Run: headless pygame with SDL's dummy video driver; simulated clock (each Clock.tick advances the game by its frame time, no real sleeping); random seed 0; keys injected as events and as key.get_pressed() state; no mouse input.
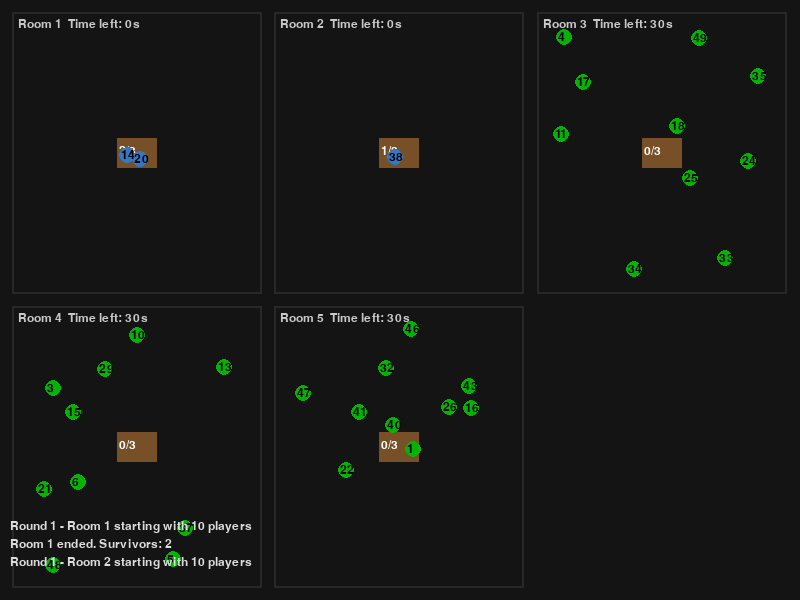
Frame 1 of 3 · flips 1–60 · no input
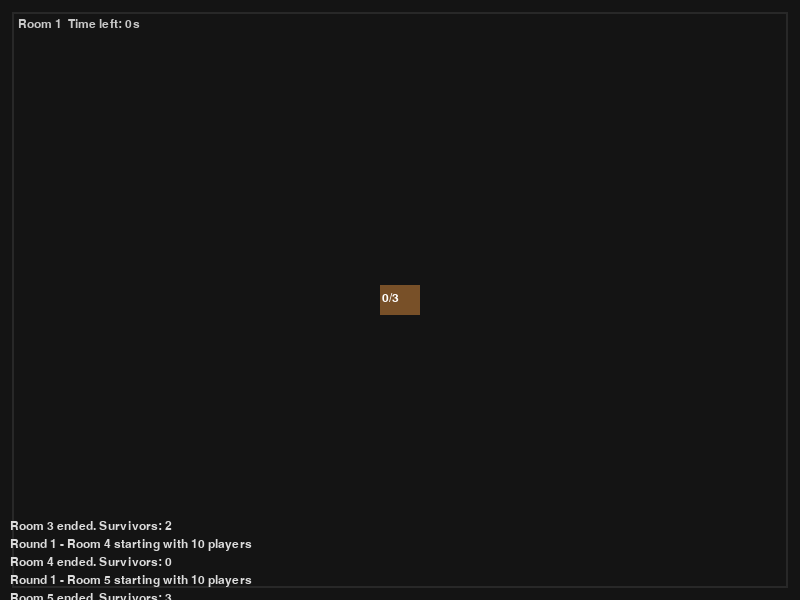
Frame 2 of 3 · flips 61–180 · tapped SPACE, RETURN · held RIGHT (→), D
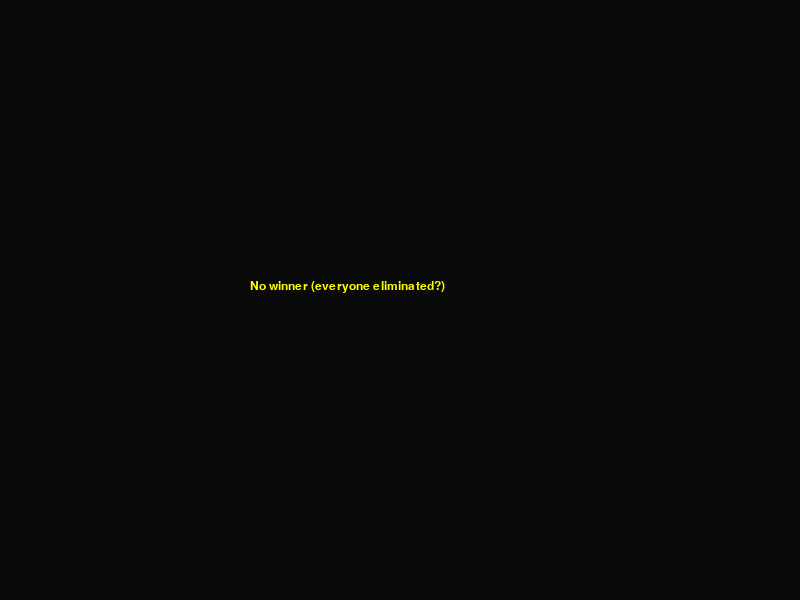
Frame 3 of 3 · flips 181–300 · held DOWN (↓), S (game ended)

The pygame program that drew these frames:

"""
mingle_game.py
Simple mingle/elimination mini-game prototype using pygame.

Controls (when you are in a room with the human player):
  - Arrow keys or WASD: move
  - SPACE: attempt attack when colliding with another player

How it works:
  - Players are split into groups (rooms) for a round.
  - Each room has a number of huts with limited capacity.
  - Players try to reach an empty spot inside a hut.
  - When huts fill, players may attack to take spots.
  - A 30s timer runs for each room; after timer ends, players not in huts are eliminated.
  - Survivors move to the next round. Repeat until only one (or no) players remain.
"""

import pygame
import random
import math
from collections import deque

# -------- CONFIGURATION --------
NUM_PLAYERS = 50            # total initial players
HUMAN_PLAYER_ID = 456       # ID that represents the human; one human exists if assigned to a room
ROOM_SIZE = 10              # preferred players per room (rooms computed from this)
ROUND_TIME = 30             # seconds per round
SCREEN_W, SCREEN_H = 800, 600
PLAYER_SPEED = 1.3
HUT_CAPACITY = 3            # spots per hut
HUT_COUNT = 1               # huts per room (increase to make it easier)
AI_ATTACK_CHANCE = 0.02     # per update chance to attempt attack if near somebody
# -------------------------------

pygame.init()
font = pygame.font.SysFont("Arial", 18)

# Simple Player class
class Player:
    def __init__(self, pid, pos, is_human=False):
        self.id = pid
        self.x, self.y = pos
        self.radius = 8
        self.color = (0, 180, 0) if not is_human else (200, 40, 40)
        self.is_human = is_human
        self.alive = True
        self.in_hut = False
        self.target_hut = None
        self.speed = PLAYER_SPEED if not is_human else PLAYER_SPEED * 1.2
        self.in_room = None  # reference to current Room
        self.last_attack_cooldown = 0

    def pos(self):
        return (self.x, self.y)

    def distance_to(self, x, y):
        return math.hypot(self.x - x, self.y - y)

    def update(self, dt, keys):
        if not self.alive or self.in_hut:
            return

        # human control fallback: movement keys
        if self.is_human:
            dx = dy = 0
            if keys.get(pygame.K_LEFT) or keys.get(pygame.K_a): dx -= 1
            if keys.get(pygame.K_RIGHT) or keys.get(pygame.K_d): dx += 1
            if keys.get(pygame.K_UP) or keys.get(pygame.K_w): dy -= 1
            if keys.get(pygame.K_DOWN) or keys.get(pygame.K_s): dy += 1
            if dx != 0 or dy != 0:
                norm = math.hypot(dx, dy)
                self.x += (dx / norm) * self.speed * dt
                self.y += (dy / norm) * self.speed * dt
            # keep inside room bounds
            self.x = max(self.in_room.bounds[0]+10, min(self.in_room.bounds[2]-10, self.x))
            self.y = max(self.in_room.bounds[1]+10, min(self.in_room.bounds[3]-10, self.y))
            return

        # AI behavior: if has target hut, move toward it, otherwise pick nearest hut
        if self.target_hut is None or self.target_hut.is_full() and not self.target_hut.contains(self):
            # pick a hut that has space if any, else random hut
            huts_with_space = [h for h in self.in_room.huts if not h.is_full()]
            if huts_with_space:
                self.target_hut = random.choice(huts_with_space)
            else:
                self.target_hut = random.choice(self.in_room.huts)

        # move toward a random empty spot of target_hut (or center)
        tx, ty = self.target_hut.get_spot_position()
        dx = tx - self.x
        dy = ty - self.y
        dist = math.hypot(dx, dy)
        if dist > 2:
            self.x += (dx / dist) * self.speed * dt
            self.y += (dy / dist) * self.speed * dt

        # small randomness
        if random.random() < 0.005:
            self.x += (random.random()-0.5)*2
            self.y += (random.random()-0.5)*2

# Hut with limited spots
class Hut:
    def __init__(self, x, y, capacity):
        self.x = x
        self.y = y
        self.capacity = capacity
        self.occupants = []

    def is_full(self):
        return len(self.occupants) >= self.capacity

    def contains(self, player):
        return player in self.occupants

    def try_enter(self, player):
        # If not full, occupy a spot
        if player in self.occupants:
            return True
        if not self.is_full():
            self.occupants.append(player)
            player.in_hut = True
            player.target_hut = self
            return True
        return False

    def force_replace(self, attacker):
        # Attacker tries to displace a random occupant
        if not self.occupants:
            return False
        victim = random.choice(self.occupants)
        # attacker replaces victim
        self.occupants.remove(victim)
        victim.in_hut = False
        victim.target_hut = None
        self.occupants.append(attacker)
        attacker.in_hut = True
        attacker.target_hut = self
        return victim

    def get_spot_position(self):
        # Return a small spot inside hut area (randomized per access)
        # huts are drawn as rectangles; spots are near center with jitter
        jitter = 10
        return (self.x + random.uniform(-jitter, jitter), self.y + random.uniform(-jitter, jitter))

# A Room contains players and huts and runs a timed round
class Room:
    def __init__(self, id, players, rect, hut_count=1, hut_capacity=HUT_CAPACITY):
        self.id = id
        self.players = players  # list of Player objects
        for p in players:
            p.in_room = self
            p.in_hut = False
            p.target_hut = None
        self.bounds = rect  # (x1,y1,x2,y2)
        self.huts = []
        self.elapsed = 0.0
        self.time_limit = ROUND_TIME
        self.active = True
        # generate huts inside bounds
        cx = (rect[0]+rect[2]) / 2
        cy = (rect[1]+rect[3]) / 2
        spacing = 30
        # place huts centered horizontally
        for i in range(hut_count):
            hx = cx + (i - (hut_count-1)/2) * (spacing + 60)
            hy = cy
            self.huts.append(Hut(hx, hy, hut_capacity))

    def update(self, dt, keys):
        if not self.active:
            return

        self.elapsed += dt
        # update players
        keys_state = pygame.key.get_pressed()
        keys_map = {k: keys_state[k] for k in range(len(keys_state))}
        for p in self.players:
            p.update(dt, keys_map)

        # simple collision checks: if a player is near a hut center, try to enter
        for p in self.players:
            if not p.alive or p.in_hut:
                continue
            for h in self.huts:
                if p.distance_to(h.x, h.y) < 18:
                    entered = h.try_enter(p)
                    if entered:
                        # snap into hut center
                        p.x, p.y = h.get_spot_position()
                        break
                    else:
                        # hut was full; allow occasional attack attempts (AI or human)
                        if p.is_human:
                            # human can press SPACE to attack nearby occupant (handled externally)
                            pass
                        else:
                            if random.random() < AI_ATTACK_CHANCE:
                                # try to force replace
                                victim = h.force_replace(p)
                                if victim:
                                    victim.alive = True  # victim is kicked out only (not dead yet)
                                    # the victim is now out of hut, will try to move away
                                    # slight random push
                                    victim.x += random.choice([-20,20])
                                    victim.y += random.choice([-20,20])
                                    # attacker occupies
                                    break

        # decrease alive players if time up
        if self.elapsed >= self.time_limit:
            # round ends: players not in huts are eliminated
            for p in self.players:
                if not p.in_hut:
                    p.alive = False
            self.active = False

    def draw(self, surface):
        # draw room bounds
        x1,y1,x2,y2 = self.bounds
        pygame.draw.rect(surface, (40,40,40), (x1,y1,x2-x1,y2-y1), 2)
        # title
        txt = font.render(f"Room {self.id}  Time left: {max(0,int(self.time_limit - self.elapsed))}s", True, (200,200,200))
        surface.blit(txt, (x1+6,y1+6))
        # draw huts
        for h in self.huts:
            hw, hh = 40, 30
            pygame.draw.rect(surface, (120, 80, 40), (h.x - hw//2, h.y - hh//2, hw, hh))
            cap_txt = font.render(f"{len(h.occupants)}/{h.capacity}", True, (255,255,255))
            surface.blit(cap_txt, (h.x - 18, h.y - 8))
        # draw players
        for p in self.players:
            if not p.alive:
                continue
            col = p.color
            if p.in_hut:
                col = (50, 120, 200)
            pygame.draw.circle(surface, col, (int(p.x), int(p.y)), p.radius)
            # show id small
            idtxt = font.render(str(p.id), True, (0,0,0))
            surface.blit(idtxt, (p.x - 6, p.y - 6))

# Utility: split players into rooms (list of lists)
def split_into_rooms(all_players, room_size):
    players = all_players[:]
    random.shuffle(players)
    rooms = []
    i = 0
    rid = 1
    while i < len(players):
        group = players[i:i+room_size]
        rooms.append((rid, group))
        i += room_size
        rid += 1
    return rooms

# Setup players
def create_players(num_players, human_id=None):
    players = []
    # we assign incremental IDs for bots; human gets special ID if requested and included
    next_id = 1
    human_assigned = False
    for i in range(num_players):
        pid = next_id
        next_id += 1
        is_human = False
        # decide one human: if human_id specified, set the player's id to that
        if (human_id is not None) and (not human_assigned):
            # set first player's id to human_id and mark as human; user "player" will be in some room randomly
            if random.random() < 0.02 or i == num_players - 1:  # ensure at least one attempt
                pid = human_id
                is_human = True
                human_assigned = True
        p = Player(pid, (0,0), is_human)
        players.append(p)
    # if human not assigned, replace first player's id with human
    if human_id and not human_assigned:
        players[0].id = human_id
        players[0].is_human = True
    return players

# Main game loop: conduct rounds until done
def run_game():
    screen = pygame.display.set_mode((SCREEN_W, SCREEN_H))
    pygame.display.set_caption("Mingle Elimination Prototype")
    clock = pygame.time.Clock()

    all_players = create_players(NUM_PLAYERS, human_id=HUMAN_PLAYER_ID)
    round_number = 1

    # We'll keep a queue of players who are still alive
    survivors = [p for p in all_players if p.alive]

    running = True
    message_log = deque(maxlen=6)

    while running and len(survivors) > 1:
        # split survivors into rooms
        rooms_data = split_into_rooms(survivors, ROOM_SIZE)
        room_objs = []
        # layout rooms in grid (try to fit)
        cols = min(3, len(rooms_data))
        rows = max(1, math.ceil(len(rooms_data) / cols))
        margin = 12
        room_w = (SCREEN_W - (cols+1)*margin) / cols
        room_h = (SCREEN_H - (rows+1)*margin) / rows

        # create room objects
        for idx, (rid, group) in enumerate(rooms_data):
            col = idx % cols
            row = idx // cols
            x1 = int(margin + col*(room_w + margin))
            y1 = int(margin + row*(room_h + margin))
            rect = (x1, y1, int(x1 + room_w), int(y1 + room_h))
            # initialize player positions randomly within rect
            for p in group:
                p.x = random.uniform(rect[0]+20, rect[2]-20)
                p.y = random.uniform(rect[1]+20, rect[3]-20)
                p.alive = True
                p.in_hut = False
                p.target_hut = None
                p.in_room = None
            r = Room(rid, group, rect, hut_count=HUT_COUNT, hut_capacity=HUT_CAPACITY)
            room_objs.append(r)

        # run each room round sequentially (could be parallel but simpler sequential)
        for room in room_objs:
            message_log.append(f"Round {round_number} - Room {room.id} starting with {len(room.players)} players")
            round_running = True
            # run room until its timer expires
            while room.active and running:
                dt = clock.tick(60) / 16.0  # normalized delta
                for event in pygame.event.get():
                    if event.type == pygame.QUIT:
                        running = False
                    if event.type == pygame.KEYDOWN:
                        # human attack attempt: check collisions with others in same room
                        if event.key == pygame.K_SPACE:
                            # find human in this room
                            for p in room.players:
                                if p.is_human and p.alive and not p.in_hut:
                                    # try to attack nearby occupant in a hut
                                    for h in room.huts:
                                        if h.is_full() and p.distance_to(h.x, h.y) < 22:
                                            victim = h.force_replace(p)
                                            if victim:
                                                # victim gets kicked out and marked alive but not in hut
                                                message_log.append(f"You displaced player {victim.id}!")
                                                break

                keys = pygame.key.get_pressed()
                screen.fill((20,20,20))

                # update and draw room only (we render whole screen but focus on this room)
                room.update(dt, keys)
                # draw all rooms (but others are static until run)
                for ro in room_objs:
                    ro.draw(screen)

                # show messages and info
                y = SCREEN_H - 80
                for m in message_log:
                    screen.blit(font.render(m, True, (220,220,220)), (10, y))
                    y += 18

                pygame.display.flip()

            # after this room finishes, evaluate survivors
            survivors = [p for p in survivors if p.alive and (p in room.players and p.in_hut or p not in room.players and p.alive)]  # keep hut survivors in the room; others outside this room remain as they were
            # NOTE: since we're running rooms sequentially, players not in this room stay for later rooms as they were.
            # For simplicity, players who were in the room but not in huts have been marked alive=False in room update.
            message_log.append(f"Room {room.id} ended. Survivors: {sum(1 for p in room.players if p.alive)}")
        # after all rooms processed, recompute survivors globally
        survivors = [p for p in survivors if p.alive]
        round_number += 1
        # short pause between rounds
        pygame.time.delay(800)

    # Game end display
    screen.fill((10,10,10))
    if len(survivors) == 1:
        winner = survivors[0]
        txt = font.render(f"Winner: Player {winner.id} {'(YOU)' if winner.is_human else ''}", True, (255,255,0))
    else:
        txt = font.render("No winner (everyone eliminated?)", True, (255,255,0))
    screen.blit(txt, (SCREEN_W//2 - 150, SCREEN_H//2 - 20))
    pygame.display.flip()
    # wait a bit then quit
    pygame.time.wait(5000)
    pygame.quit()

if __name__ == "__main__":
    run_game()
